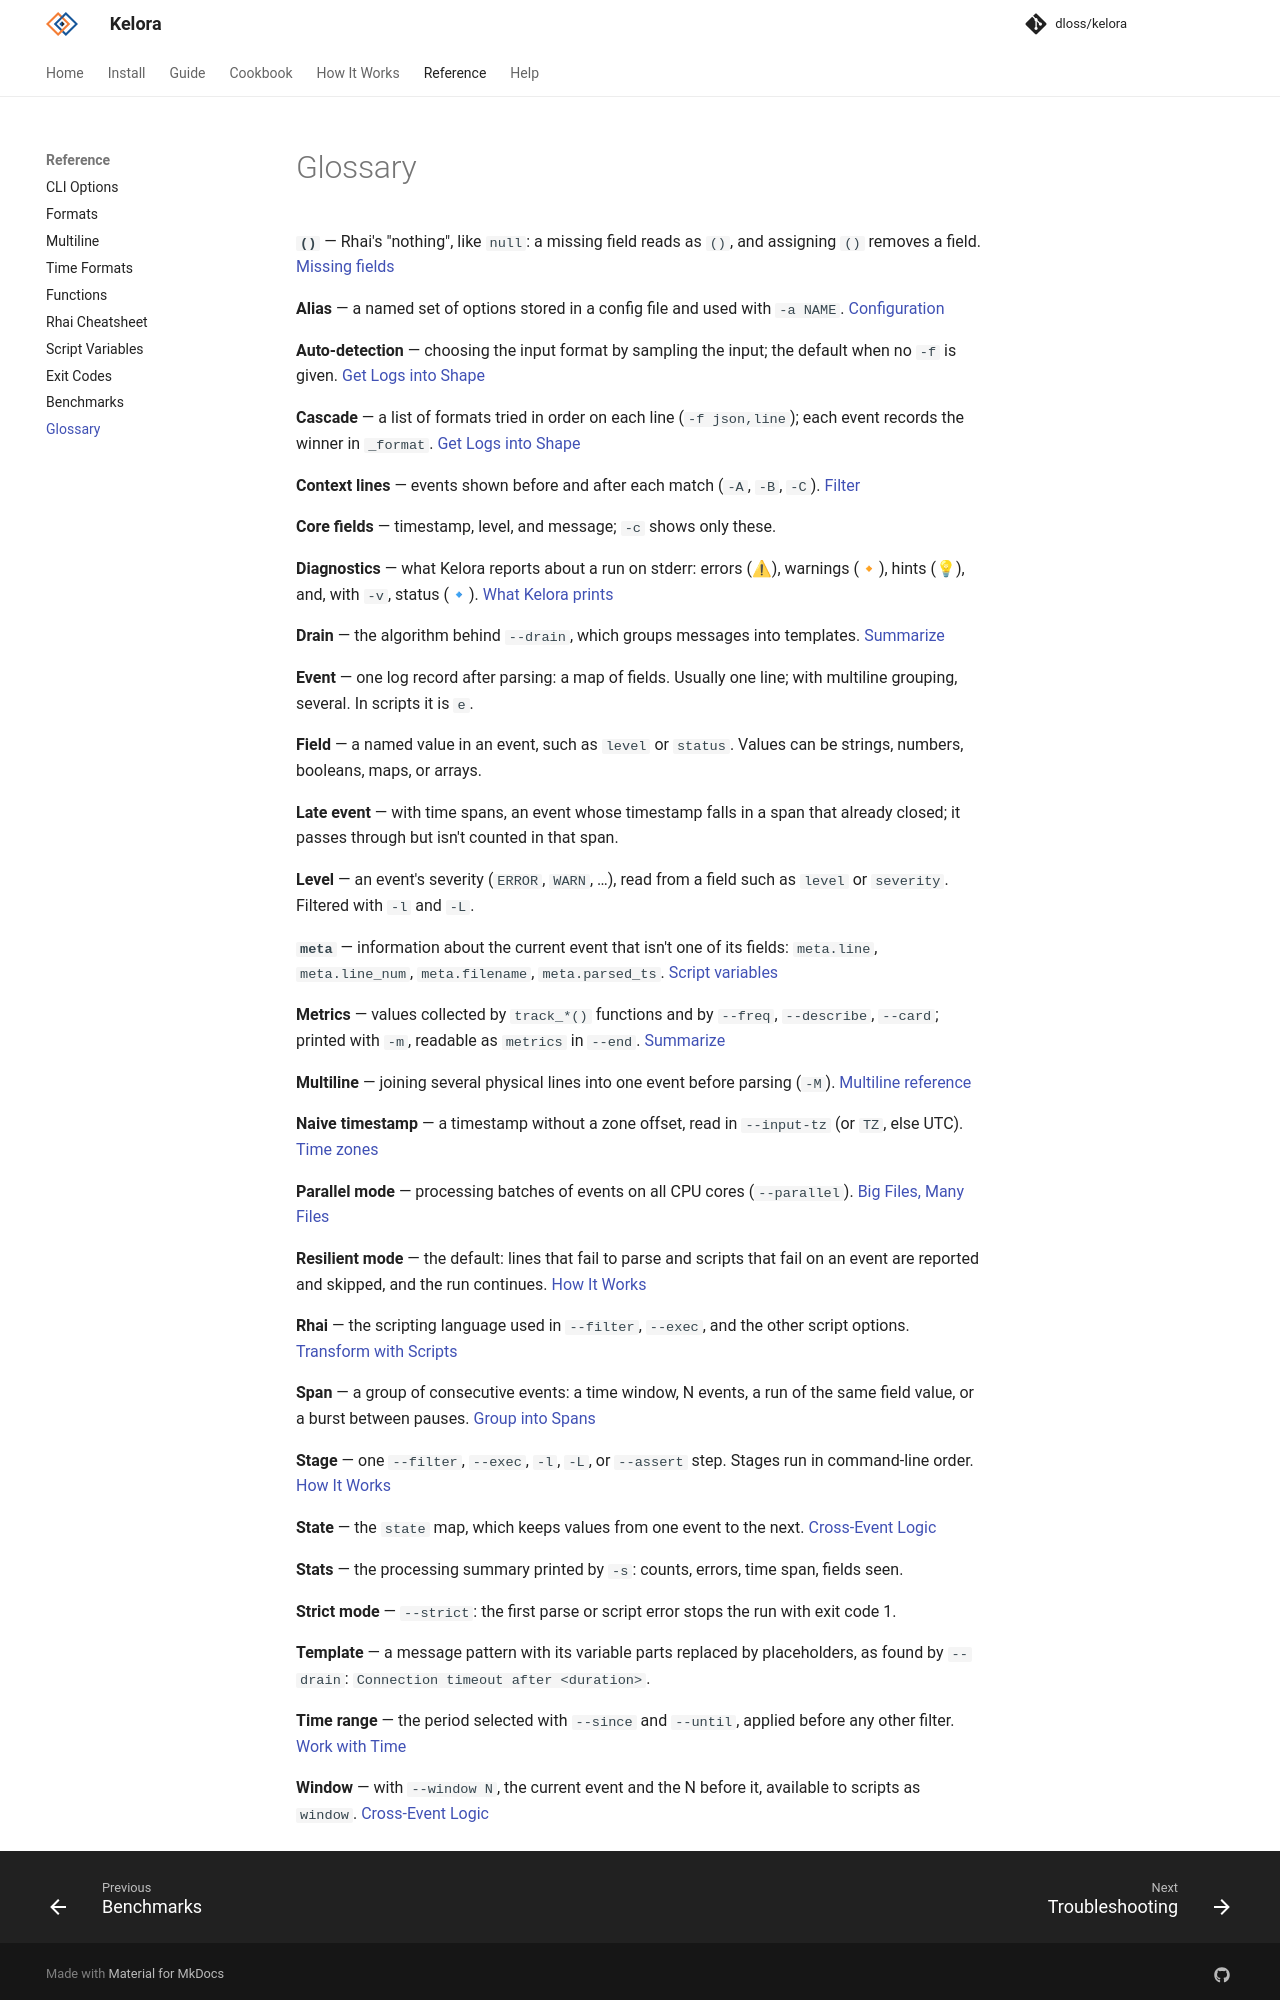

repository: dloss/kelora · page: dev/glossary/index.html · generator: mkdocs

# Glossary

**`()`** — Rhai's "nothing", like `null`: a missing field reads as `()`, and
assigning `()` removes a field. [Missing fields](guide/scripting.md#missing-fields)

**Alias** — a named set of options stored in a config file and used with
`-a NAME`. [Configuration](guide/config.md)

**Auto-detection** — choosing the input format by sampling the input; the
default when no `-f` is given. [Get Logs into Shape](guide/parse.md#1-let-auto-detection-do-it)

**Cascade** — a list of formats tried in order on each line (`-f json,line`);
each event records the winner in `_format`. [Get Logs into Shape](guide/parse.md#3-mixed-files-try-several-parsers-per-line)

**Context lines** — events shown before and after each match (`-A`, `-B`,
`-C`). [Filter](guide/filter.md#context-around-matches)

**Core fields** — timestamp, level, and message; `-c` shows only these.

**Diagnostics** — what Kelora reports about a run on stderr: errors (⚠),
warnings (🔸), hints (💡), and, with `-v`, status (🔹).
[What Kelora prints](how-it-works.md#what-kelora-prints)

**Drain** — the algorithm behind `--drain`, which groups messages into
templates. [Summarize](guide/summarize.md#message-templates)

**Event** — one log record after parsing: a map of fields. Usually one line;
with multiline grouping, several. In scripts it is `e`.

**Field** — a named value in an event, such as `level` or `status`. Values can
be strings, numbers, booleans, maps, or arrays.

**Late event** — with time spans, an event whose timestamp falls in a span that
already closed; it passes through but isn't counted in that span.

**Level** — an event's severity (`ERROR`, `WARN`, …), read from a field such as
`level` or `severity`. Filtered with `-l` and `-L`.

**`meta`** — information about the current event that isn't one of its fields:
`meta.line`, `meta.line_num`, `meta.filename`, `meta.parsed_ts`.
[Script variables](reference/script-variables.md)

**Metrics** — values collected by `track_*()` functions and by `--freq`,
`--describe`, `--card`; printed with `-m`, readable as `metrics` in `--end`.
[Summarize](guide/summarize.md)

**Multiline** — joining several physical lines into one event before parsing
(`-M`). [Multiline reference](reference/multiline.md)

**Naive timestamp** — a timestamp without a zone offset, read in `--input-tz`
(or `TZ`, else UTC). [Time zones](guide/time.md#time-zones)

**Parallel mode** — processing batches of events on all CPU cores
(`--parallel`). [Big Files, Many Files](guide/files.md#make-it-faster)

**Resilient mode** — the default: lines that fail to parse and scripts that
fail on an event are reported and skipped, and the run continues.
[How It Works](how-it-works.md#when-something-goes-wrong)

**Rhai** — the scripting language used in `--filter`, `--exec`, and the other
script options. [Transform with Scripts](guide/scripting.md)

**Span** — a group of consecutive events: a time window, N events, a run of the
same field value, or a burst between pauses. [Group into Spans](guide/spans.md)

**Stage** — one `--filter`, `--exec`, `-l`, `-L`, or `--assert` step. Stages
run in command-line order. [How It Works](how-it-works.md#processing-order)

**State** — the `state` map, which keeps values from one event to the next.
[Cross-Event Logic](guide/state.md)

**Stats** — the processing summary printed by `-s`: counts, errors, time span,
fields seen.

**Strict mode** — `--strict`: the first parse or script error stops the run
with exit code 1.

**Template** — a message pattern with its variable parts replaced by
placeholders, as found by `--drain`: `Connection timeout after <duration>`.

**Time range** — the period selected with `--since` and `--until`, applied
before any other filter. [Work with Time](guide/time.md#filter-by-time)
